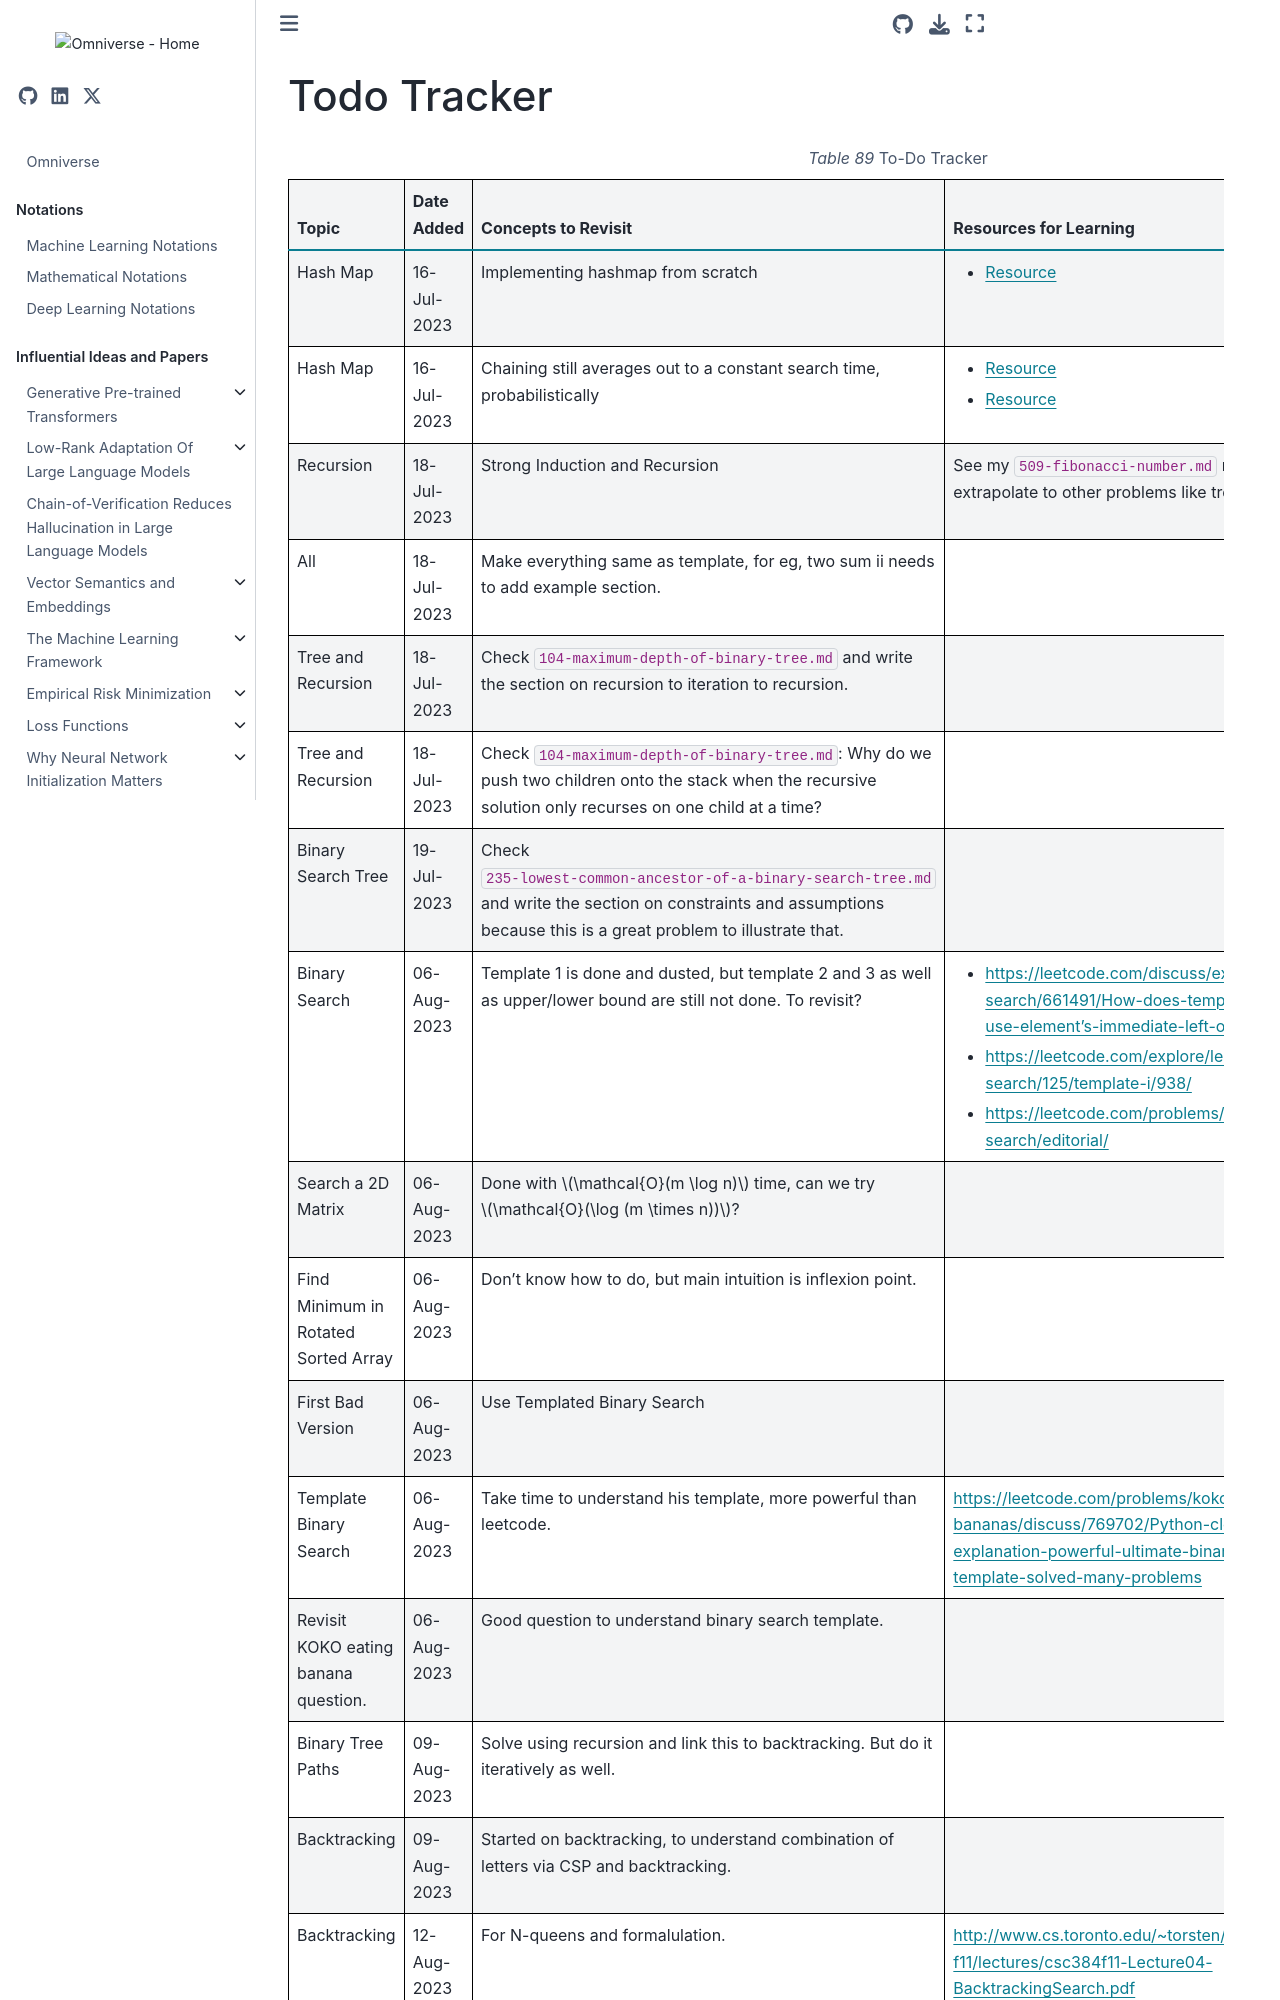

repository: gao-hongnan/omniverse · page: dsa/tracker/todo_tracker.html · generator: jekyll

# Todo Tracker

````{div} full-width
```{list-table} To-Do Tracker
:header-rows: 1
:name: todo-tracker

*   - Topic
    - Date Added
    - Concepts to Revisit
    - Resources for Learning
    - Status
    - Date Completed
*   - Hash Map
    - 16-Jul-2023
    - Implementing hashmap from scratch
    -   - [Resource](https://runestone.academy/ns/books/published/pythonds/SortSearch/Hashing.html#implementing-the-map-abstract-data-type)
    -
    -
*   - Hash Map
    - 16-Jul-2023
    - Chaining still averages out to a constant search time, probabilistically
    -   - [Resource](https://medium.com/basecs/hashing-out-hash-functions-ea5dd8beb4dd)
        - [Resource](https://www.youtube.com/watch?v=KyUTuwz_b7Q)
    -
    -
*   - Recursion
    - 18-Jul-2023
    - Strong Induction and Recursion
    - See my `509-fibonacci-number.md` notes and try to extrapolate to other
      problems like trees.
    -
    -
*   - All
    - 18-Jul-2023
    - Make everything same as template, for eg, two sum ii needs to add example section.
    -
    -
    -
*   - Tree and Recursion
    - 18-Jul-2023
    - Check `104-maximum-depth-of-binary-tree.md` and write the section on recursion
      to iteration to recursion.
    -
    -
    -
*   - Tree and Recursion
    - 18-Jul-2023
    - Check `104-maximum-depth-of-binary-tree.md`:  Why do we push two children
        onto the stack when the recursive solution only recurses on one child
        at a time?
    -
    -
    -
*   - Binary Search Tree
    - 19-Jul-2023
    - Check `235-lowest-common-ancestor-of-a-binary-search-tree.md` and write the
      section on constraints and assumptions because this is a great problem to
        illustrate that.
    -
    -
    -
*   - Binary Search
    - 06-Aug-2023
    - Template 1 is done and dusted, but template 2 and 3 as well as upper/lower
      bound are still not done. To revisit?
    - - https://leetcode.com/discuss/explore/binary-search/661491/How-does-template-II-and-III-use-element's-immediate-left-or-right-neighbor
      - https://leetcode.com/explore/learn/card/binary-search/125/template-i/938/
      - https://leetcode.com/problems/binary-search/editorial/
    -
    -
*   - Search a 2D Matrix
    - 06-Aug-2023
    - Done with $\mathcal{O}(m \log n)$ time, can we try $\mathcal{O}(\log (m \times n))$?
    -
    -
    -
*   - Find Minimum in Rotated Sorted Array
    - 06-Aug-2023
    - Don't know how to do, but main intuition is inflexion point.
    -
    -
    -
*   - First Bad Version
    - 06-Aug-2023
    - Use Templated Binary Search
    -
    -
    -
*   - Template Binary Search
    - 06-Aug-2023
    - Take time to understand his template, more powerful than leetcode.
    - https://leetcode.com/problems/koko-eating-bananas/discuss/769702/Python-clear-explanation-powerful-ultimate-binary-search-template-solved-many-problems
    -
    -
*   - Revisit KOKO eating banana question.
    - 06-Aug-2023
    - Good question to understand binary search template.
    -
    -
    -
*   - Binary Tree Paths
    - 09-Aug-2023
    - Solve using recursion and link this to backtracking. But do it iteratively
      as well.
    -
    -
    -
*   - Backtracking
    - 09-
